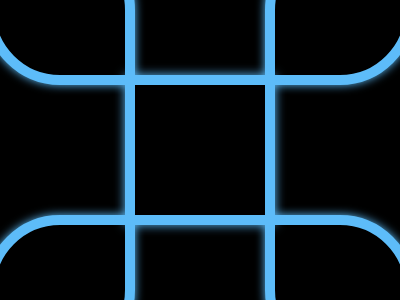

Recreate this image using only HTML and CSS.

<!DOCTYPE html>
<html lang="en">
  <head>
    <meta charset="UTF-8" />
    <meta
      name="viewport"
      content="width=device-width, initial-scale=1.0" />
    <title>Document</title>

    <style>
      * {
        margin: 0;
        padding: 0;
        box-sizing: border-box;
      }
      body {
        height: 100dvh;
        width: 100%;
        background-color: black;
        display: flex;
        justify-content: center;
        align-items: center;
      }
      .box {
        height: 150px;
        width: 150px;
        background-color: black;
        border: 10px solid #5dbcf9;
        box-shadow: 0 0 10px #5dbcf9;
        position: absolute;
      }
      .box1 {
        transform: translate(-140px, -140px);
        border-radius: 50% 50% 0 50%;
        border: 10px solid #5dbcf9;
      }
      .box2 {
        transform: translate(140px, -140px);
        border-radius: 50% 50% 50% 0;
        border: 10px solid #5dbcf9;
      }
      .box3 {
        transform: translate(140px, 140px);
        border-radius: 0 50% 50% 50%;
        border: 10px solid #5dbcf9;
      }
      .box4 {
        transform: translate(-140px, 140px);
        border-radius: 50% 0 50% 50%;
        border: 10px solid #5dbcf9;
      }
    </style>
  </head>
  <body>
    <div class="box1 box"></div>
    <div class="box2 box"></div>
    <div class="box3 box"></div>
    <div class="box4 box"></div>
    <div class="box5 box"></div>
  </body>
</html>
